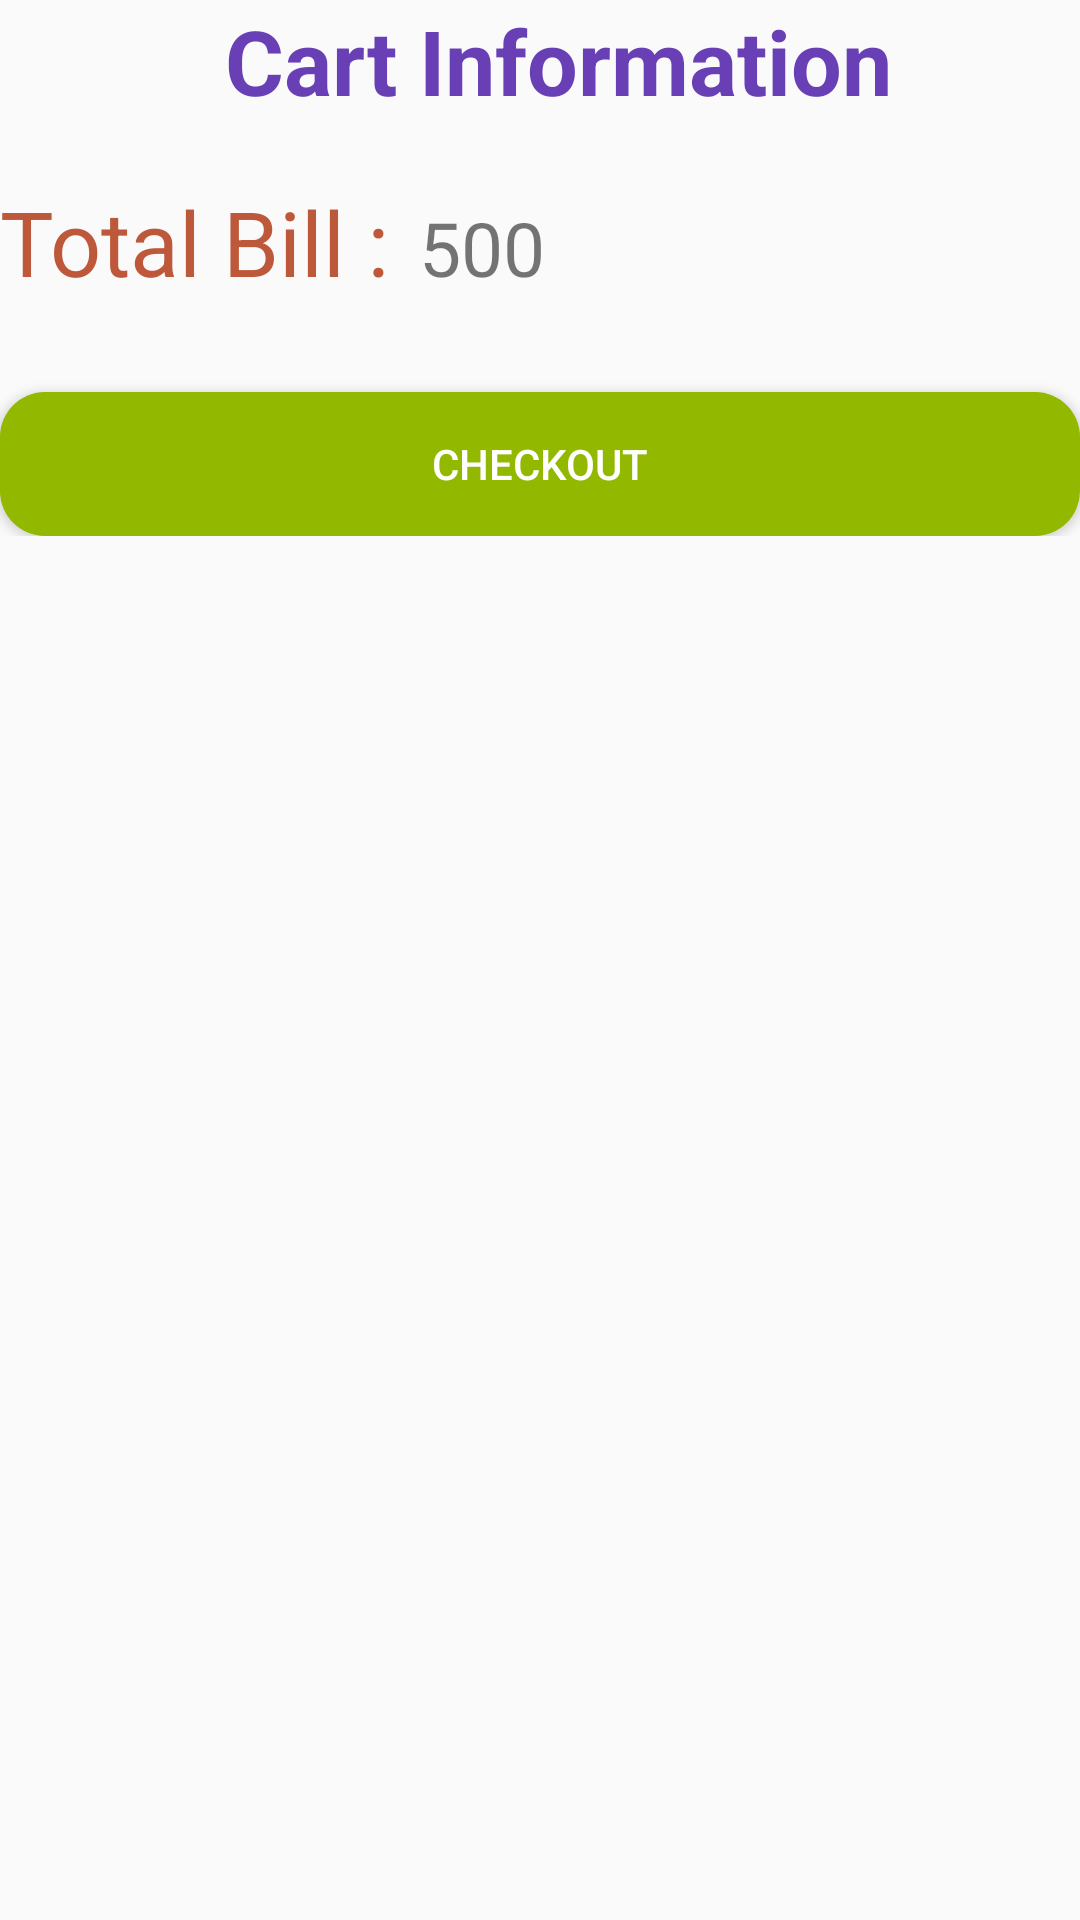

Here is an Android app screen rendered from its layout file. Give the layout XML and the strings, colors and styles it references.
<!-- AndroidManifest.xml: application theme AppTheme -->
<!-- res/layout/activity_cart.xml -->
<?xml version="1.0" encoding="utf-8"?>

<LinearLayout
    xmlns:android="http://schemas.android.com/apk/res/android"
    xmlns:app="http://schemas.android.com/apk/res-auto"
    xmlns:tools="http://schemas.android.com/tools"
    android:layout_width="match_parent"
    android:layout_height="match_parent"
    android:orientation="vertical"
    tools:context=".Cart">

    <TextView
        android:id="@+id/title_type_med"
        android:layout_width="match_parent"
        android:layout_height="wrap_content"
        android:text="Cart Information"
        android:layout_gravity="center"
        android:layout_marginLeft="50dp"
        android:textStyle="bold"
        android:textColor="#683FB5"
        android:textSize="30dp"

        ></TextView>
    <androidx.recyclerview.widget.RecyclerView
        android:id="@+id/cartrv"
        android:layout_width="match_parent"
        android:layout_height="wrap_content"
        android:text="Hello World!" />
    <LinearLayout
        android:layout_marginTop="20dp"
        android:layout_width="match_parent"
        android:layout_height="wrap_content"
        android:orientation="horizontal"

        >
        <TextView
            android:layout_width="wrap_content"
            android:layout_height="wrap_content"
            android:text="Total Bill :"
            android:textSize="30dp"
            android:textColor="#BD583A"

            ></TextView>
        <TextView
            android:layout_width="wrap_content"
            android:layout_height="wrap_content"
            android:id="@+id/bill"
            android:layout_marginLeft="10dp"
            android:text="500"
            android:textSize="25dp"

            ></TextView>


    </LinearLayout>
    <RelativeLayout
        android:layout_width="match_parent"
        android:layout_height="wrap_content"

        >
        <Button
            android:layout_width="match_parent"
            android:layout_height="wrap_content"
            android:text="CheckOut"
            android:id="@+id/btn_login"
            android:background="@drawable/back"
            android:layout_marginTop="30dp"
            android:color="#1A237E"
            android:textColor="#FFFFFF"
            ></Button>



    </RelativeLayout>



</LinearLayout>
<!-- resources referenced by this layout -->
<resources>
  <!-- drawable back (drawable-v24) -->
  <?xml version="1.0" encoding="utf-8"?>
  
  <shape
      xmlns:android="http://schemas.android.com/apk/res/android"
      android:shape="rectangle">
  
      <corners
          android:radius="15dp" />
      <solid android:color="#92B800"/>
  
  
  </shape>
  <style name="AppTheme" parent="Theme.AppCompat.Light.NoActionBar">
          
          <item name="colorPrimary">@color/colorPrimary</item>
          <item name="colorPrimaryDark">@color/colorPrimaryDark</item>
          <item name="colorAccent">@color/colorAccent</item>
      </style>
  <color name="colorPrimary">#4F1C53</color>
  <color name="colorPrimaryDark">#451847</color>
  <color name="colorAccent">#D81B60</color>
</resources>
